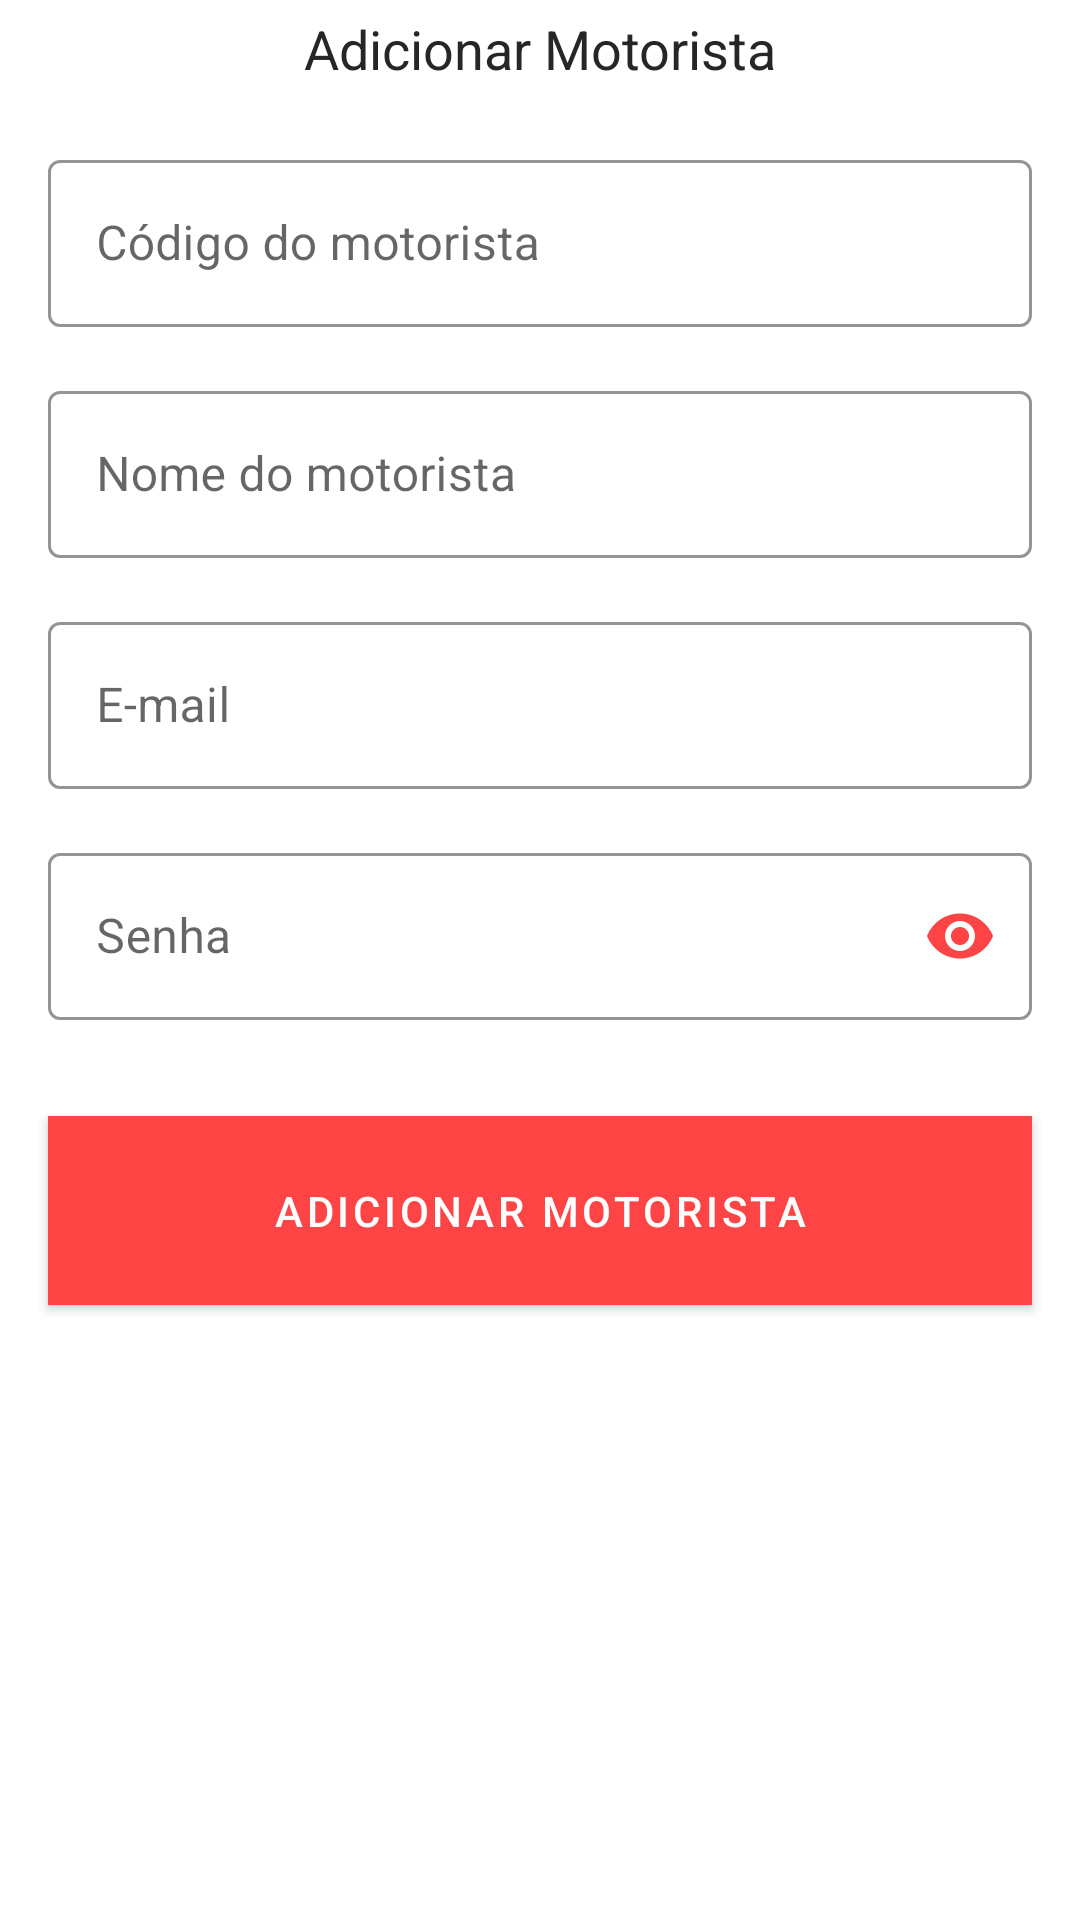

Reconstruct the res/layout file that produces this screen, plus the resources it refers to.
<!-- AndroidManifest.xml: application theme Theme.AlternativeCheckIn -->
<!-- res/layout/activity_register_driver.xml -->
<?xml version="1.0" encoding="utf-8"?>
<androidx.constraintlayout.widget.ConstraintLayout xmlns:android="http://schemas.android.com/apk/res/android"
    xmlns:app="http://schemas.android.com/apk/res-auto"
    xmlns:tools="http://schemas.android.com/tools"
    android:layout_width="match_parent"
    android:layout_height="match_parent"
    tools:context=".ui.admin.RegisterDriverActivity">

    <include
        android:id="@+id/progress_lottie"
        layout="@layout/lottie_animation" />

    <androidx.constraintlayout.widget.ConstraintLayout
        android:id="@+id/layout"
        android:layout_width="match_parent"
        android:layout_height="wrap_content"
        app:layout_constraintEnd_toEndOf="parent"
        app:layout_constraintStart_toStartOf="parent"
        app:layout_constraintTop_toTopOf="parent">

        <ImageView
            android:id="@+id/image_back"
            style="@style/ImageBack"
            android:layout_width="wrap_content"
            android:layout_height="wrap_content"
            android:layout_margin="16dp"
            android:contentDescription="@string/content_description_back"
            app:layout_constraintBottom_toBottomOf="parent"
            app:layout_constraintStart_toStartOf="parent"
            app:layout_constraintTop_toTopOf="parent" />

        <com.google.android.material.textview.MaterialTextView
            android:id="@+id/textview_title"
            style="@style/TextView"
            android:layout_width="wrap_content"
            android:layout_height="wrap_content"
            android:text="@string/register_title"
            app:layout_constraintBottom_toBottomOf="parent"
            app:layout_constraintEnd_toEndOf="parent"
            app:layout_constraintStart_toStartOf="parent"
            app:layout_constraintTop_toTopOf="parent" />

    </androidx.constraintlayout.widget.ConstraintLayout>

    <com.google.android.material.textfield.TextInputLayout
        android:id="@+id/textinput_cod"
        style="@style/TextInputLayout"
        android:layout_width="match_parent"
        android:layout_height="wrap_content"
        android:layout_marginHorizontal="16dp"
        android:layout_marginTop="16dp"
        android:hint="@string/login_cod"
        app:layout_constraintEnd_toEndOf="parent"
        app:layout_constraintStart_toStartOf="parent"
        app:layout_constraintTop_toBottomOf="@+id/layout">

        <com.google.android.material.textfield.TextInputEditText
            android:id="@+id/edittext_cod"
            style="@style/TextInputEditText"
            android:layout_width="match_parent"
            android:layout_height="match_parent"
            android:inputType="number" />

    </com.google.android.material.textfield.TextInputLayout>

    <com.google.android.material.textfield.TextInputLayout
        android:id="@+id/textinput_username"
        style="@style/TextInputLayout"
        android:layout_width="match_parent"
        android:layout_height="wrap_content"
        android:layout_margin="16dp"
        android:hint="@string/login_driver"
        app:layout_constraintEnd_toEndOf="parent"
        app:layout_constraintStart_toStartOf="parent"
        app:layout_constraintTop_toBottomOf="@+id/textinput_cod">

        <com.google.android.material.textfield.TextInputEditText
            android:id="@+id/edittext_username"
            style="@style/TextInputEditText"
            android:layout_width="match_parent"
            android:layout_height="match_parent"
            android:inputType="text" />

    </com.google.android.material.textfield.TextInputLayout>

    <com.google.android.material.textfield.TextInputLayout
        android:id="@+id/textinput_email"
        style="@style/TextInputLayout"
        android:layout_width="match_parent"
        android:layout_height="wrap_content"
        android:layout_margin="16dp"
        android:hint="@string/login_email"
        app:layout_constraintEnd_toEndOf="parent"
        app:layout_constraintStart_toStartOf="parent"
        app:layout_constraintTop_toBottomOf="@+id/textinput_username">

        <com.google.android.material.textfield.TextInputEditText
            android:id="@+id/edittext_email"
            style="@style/TextInputEditText"
            android:layout_width="match_parent"
            android:layout_height="match_parent"
            android:inputType="textEmailAddress" />

    </com.google.android.material.textfield.TextInputLayout>

    <com.google.android.material.textfield.TextInputLayout
        android:id="@+id/textinput_password"
        style="@style/TextInputLayout"
        android:layout_width="match_parent"
        android:layout_height="wrap_content"
        android:layout_margin="16dp"
        android:hint="@string/login_password"
        app:boxStrokeColor="@color/textColorBlack"
        app:endIconMode="password_toggle"
        app:endIconTint="@color/colorPrimary"
        app:layout_constraintEnd_toEndOf="parent"
        app:layout_constraintStart_toStartOf="parent"
        app:layout_constraintTop_toBottomOf="@id/textinput_email">

        <com.google.android.material.textfield.TextInputEditText
            android:id="@+id/edittext_password"
            style="@style/TextInputEditText"
            android:layout_width="match_parent"
            android:layout_height="match_parent"
            android:inputType="textPassword" />

    </com.google.android.material.textfield.TextInputLayout>

    <com.google.android.material.button.MaterialButton
        android:id="@+id/button_add_driver"
        android:layout_width="match_parent"
        android:layout_height="wrap_content"
        android:layout_marginHorizontal="16dp"
        android:layout_marginTop="32dp"
        android:background="@drawable/selector_button_rounded"
        android:fontFamily="sans-serif-medium"
        android:padding="16dp"
        android:text="@string/register_title"
        app:layout_constraintEnd_toEndOf="parent"
        app:layout_constraintStart_toStartOf="parent"
        app:layout_constraintTop_toBottomOf="@+id/textinput_password" />

</androidx.constraintlayout.widget.ConstraintLayout>
<!-- res/layout/lottie_animation.xml (included above) -->
<?xml version="1.0" encoding="utf-8"?>
<androidx.constraintlayout.widget.ConstraintLayout xmlns:android="http://schemas.android.com/apk/res/android"
    xmlns:app="http://schemas.android.com/apk/res-auto"
    android:layout_width="match_parent"
    android:layout_height="match_parent">

    <com.airbnb.lottie.LottieAnimationView
        android:id="@+id/animation_view"
        android:layout_width="wrap_content"
        android:layout_height="150dp"
        app:layout_constraintBottom_toBottomOf="parent"
        app:layout_constraintEnd_toEndOf="parent"
        app:layout_constraintStart_toStartOf="parent"
        app:layout_constraintTop_toTopOf="parent"
        app:layout_constraintVertical_bias="0.65"
        app:lottie_autoPlay="true"
        android:visibility="gone"
        app:lottie_loop="true"
        app:lottie_rawRes="@raw/animation" />

</androidx.constraintlayout.widget.ConstraintLayout>
<!-- resources referenced by this layout -->
<resources>
  <color name="colorPrimary">#FF4445</color>
  <color name="textColorBlack">#262626</color>
  <!-- drawable selector_button_rounded (drawable) -->
  <?xml version="1.0" encoding="utf-8"?>
  <selector xmlns:android="http://schemas.android.com/apk/res/android">
  
      <item android:drawable="@drawable/shape_button_normal" android:state_enabled="true" />
      <item android:drawable="@drawable/shape_button_disabled" android:state_enabled="false" />
  
  </selector>
  <string name="content_description_back">botão de voltar</string>
  <string name="login_cod">Código do motorista</string>
  <string name="login_driver">Nome do motorista</string>
  <string name="login_email">E-mail</string>
  <string name="login_password">Senha</string>
  <string name="register_title">Adicionar Motorista</string>
  <style name="ImageBack">
          <item name="android:src">@drawable/ic_arrow_back_24</item>
          <item name="android:layout_margin">16dp</item>
          <item name="tint">@color/colorPrimary</item>
      </style>
  <style name="TextInputEditText">
          <item name="android:textColor">@color/textColorBlack</item>
          <item name="android:textCursorDrawable">@drawable/shape_cursor</item>
      </style>
  <style name="TextInputLayout" parent="Widget.MaterialComponents.TextInputLayout.OutlinedBox">
          <item name="boxStrokeColor">@color/textColorBlack</item>
          <item name="hintTextColor">@color/colorNeutral01</item>
      </style>
  <style name="TextView">
          <item name="android:textSize">18sp</item>
          <item name="android:textColor">@color/textColorBlack</item>
      </style>
  <style name="Theme.AlternativeCheckIn" parent="Theme.MaterialComponents.Light.NoActionBar">
          <item name="colorPrimary">@color/colorPrimary</item>
          <item name="colorSecondary">@color/colorSecondary</item>
          <item name="android:statusBarColor" tools:targetApi="l">@color/colorBackgroundSecondary</item>
          <item name="android:windowLightStatusBar" tools:targetApi="23">true</item>
      </style>
  <!-- drawable shape_button_normal (drawable) -->
  <?xml version="1.0" encoding="utf-8"?>
  <shape xmlns:android="http://schemas.android.com/apk/res/android">
  
      <solid android:color="@color/purple_500" />
  </shape>
  <!-- drawable shape_button_disabled (drawable) -->
  <?xml version="1.0" encoding="utf-8"?>
  <shape xmlns:android="http://schemas.android.com/apk/res/android">
  
      <solid android:color="@color/colorInactive" />
  
  </shape>
  <!-- drawable shape_cursor (drawable) -->
  <?xml version="1.0" encoding="utf-8"?>
  <shape xmlns:android="http://schemas.android.com/apk/res/android"
      android:shape="rectangle">
      <solid android:color="@color/textColorBlack" />
      <size android:width="1dp" />
  </shape>
  <color name="colorNeutral01">#4E4E4E</color>
  <color name="colorSecondary">#E42722</color>
  <color name="colorBackgroundSecondary">#FFFFFF</color>
  <color name="colorInactive">#F9D3D2</color>
  <!-- not gathered from this repository: default colours our renderer supplied (Android Studio template values) -->
  <color name="purple_500">#FF6200EE</color>
</resources>
